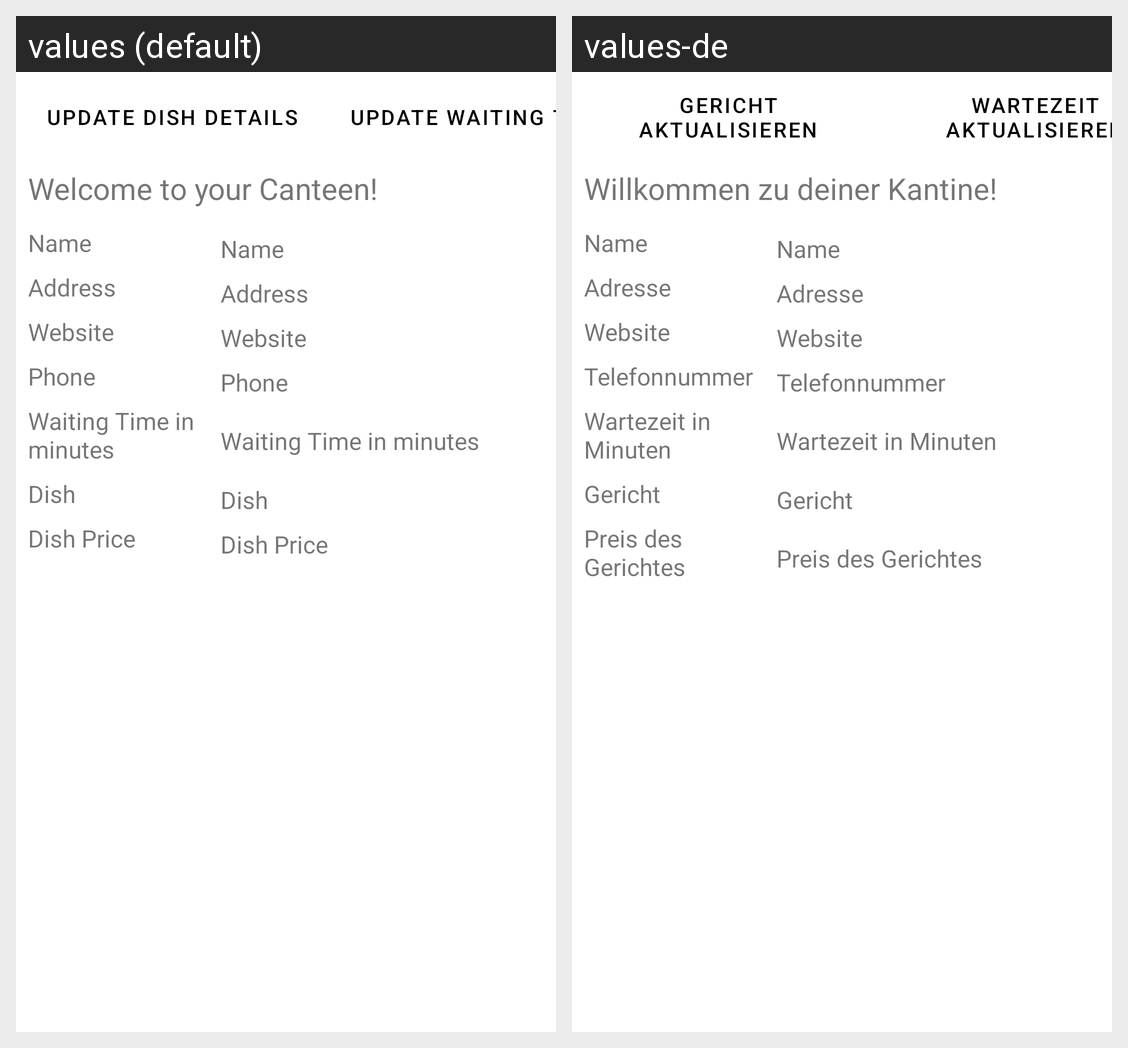

Strings drawn on this Android screen and how each of the app's shown locales translates them:
Android screen res/layout/activity_canteen_details.xml rendered under 2 locales, left to right: values (default), values-de. Device: Nexus 5 (rendered at 1080×1920; each locale shown at half size, 540×960, under a caption strip naming it); theme Theme.CanteenCheckerAdminApp.
Strings drawn on this screen, with the default value and each locale's value (text and hints the layout hard-codes, and strings that could not be matched under every locale, appear in the picture but are not listed):

update_dish_details
  values: Update Dish Details
  values-de: Gericht aktualisieren

update_waiting_time
  values: Update Waiting Time
  values-de: Wartezeit aktualisieren

canteen_details_title
  values: Welcome to your Canteen!
  values-de: Willkommen zu deiner Kantine!

canteen_name
  values: Name
  values-de: Name

canteen_address
  values: Address
  values-de: Adresse

canteen_website
  values: Website
  values-de: Website

canteen_phone
  values: Phone
  values-de: Telefonnummer

canteen_waiting_time
  values: Waiting Time in minutes
  values-de: Wartezeit in Minuten

canteen_dish
  values: Dish
  values-de: Gericht

dish_price
  values: Dish Price
  values-de: Preis des Gerichtes
